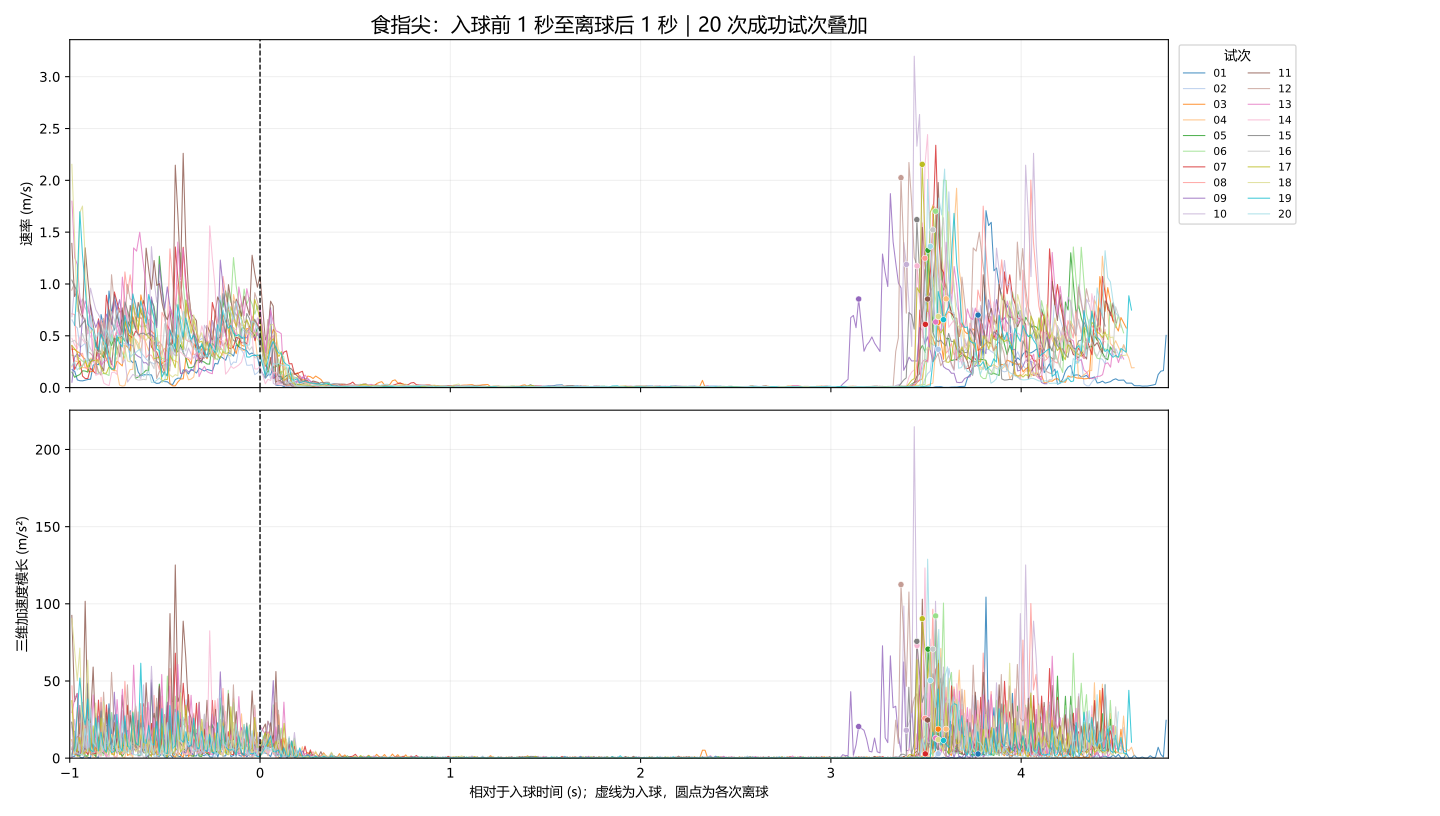

The data file committed next to this chart (first rows):
trial, joint, time_from_entry_s, time_from_exit_s, received_realtime_s, sample_sequence, inside, position_valid, velocity_valid, speed_m_s, acceleration_valid, acceleration_magnitude_m_s2, exit_frame
1, IndexTip, -0.9874, -4.761, 7.535, 565, 0, 1, 1, 0.173, 1, 1.07, 0
1, IndexTip, -0.974, -4.748, 7.548, 567, 0, 1, 1, 0.1572, 1, 1.188, 0
1, IndexTip, -0.96, -4.734, 7.562, 569, 0, 1, 1, 0.07402, 1, 6.232, 0
1, IndexTip, -0.9462, -4.72, 7.576, 571, 0, 1, 1, 0.06612, 1, 0.5754, 0
1, IndexTip, -0.9324, -4.706, 7.59, 573, 0, 1, 1, 0.0651, 1, 0.09211, 0
1, IndexTip, -0.9184, -4.692, 7.604, 575, 0, 1, 1, 0.07238, 1, 1.622, 0
1, IndexTip, -0.9046, -4.678, 7.618, 577, 0, 1, 1, 0.07838, 1, 0.4363, 0
1, IndexTip, -0.8907, -4.664, 7.632, 579, 0, 1, 1, 0.08132, 1, 0.2134, 0
1, IndexTip, -0.877, -4.651, 7.645, 581, 0, 1, 1, 0.2169, 1, 11.31, 0
1, IndexTip, -0.863, -4.637, 7.659, 583, 0, 1, 1, 0.2282, 1, 0.8124, 0
1, IndexTip, -0.8489, -4.623, 7.674, 585, 0, 1, 1, 0.2211, 1, 0.5368, 0
1, IndexTip, -0.8354, -4.609, 7.687, 587, 0, 1, 1, 0.7046, 1, 36.04, 0
1, IndexTip, -0.8212, -4.595, 7.701, 589, 0, 1, 1, 0.5821, 1, 8.87, 0
1, IndexTip, -0.8074, -4.581, 7.715, 591, 0, 1, 1, 0.477, 1, 7.748, 0
1, IndexTip, -0.7937, -4.567, 7.729, 593, 0, 1, 1, 0.9318, 1, 35.21, 0
1, IndexTip, -0.7795, -4.553, 7.743, 595, 0, 1, 1, 0.7096, 1, 15.9, 0
1, IndexTip, -0.7657, -4.539, 7.757, 597, 0, 1, 1, 0.8968, 1, 28.04, 0
1, IndexTip, -0.7518, -4.525, 7.771, 599, 0, 1, 1, 0.7252, 1, 12.49, 0
1, IndexTip, -0.7376, -4.511, 7.785, 601, 0, 1, 1, 0.5999, 1, 8.968, 0
1, IndexTip, -0.7239, -4.497, 7.799, 603, 0, 1, 1, 0.6645, 1, 16.35, 0
1, IndexTip, -0.71, -4.484, 7.812, 605, 0, 1, 1, 0.5603, 1, 8.094, 0
1, IndexTip, -0.6961, -4.47, 7.826, 607, 0, 1, 1, 0.5124, 1, 4.153, 0
1, IndexTip, -0.6821, -4.456, 7.84, 609, 0, 1, 1, 0.2659, 1, 30.71, 0
1, IndexTip, -0.6685, -4.442, 7.854, 611, 0, 1, 1, 0.2403, 1, 6.923, 0
1, IndexTip, -0.6547, -4.428, 7.868, 613, 0, 1, 1, 0.2568, 1, 4.848, 0
1, IndexTip, -0.6405, -4.414, 7.882, 615, 0, 1, 1, 0.1519, 1, 21.3, 0
1, IndexTip, -0.6264, -4.4, 7.896, 617, 0, 1, 1, 0.1114, 1, 5.224, 0
1, IndexTip, -0.6127, -4.386, 7.91, 619, 0, 1, 1, 0.1253, 1, 3.859, 0
1, IndexTip, -0.5986, -4.372, 7.924, 621, 0, 1, 1, 0.1252, 1, 7.481, 0
1, IndexTip, -0.5847, -4.358, 7.938, 623, 0, 1, 1, 0.1239, 1, 2.271, 0
1, IndexTip, -0.5706, -4.344, 7.952, 625, 0, 1, 1, 0.123, 1, 1.959, 0
1, IndexTip, -0.5569, -4.331, 7.966, 627, 0, 1, 1, 0.05245, 1, 6.495, 0
1, IndexTip, -0.543, -4.317, 7.979, 629, 0, 1, 1, 0.04073, 1, 1.474, 0
1, IndexTip, -0.529, -4.303, 7.993, 631, 0, 1, 1, 0.04319, 1, 1.148, 0
1, IndexTip, -0.5152, -4.289, 8.007, 633, 0, 1, 1, 0.06627, 1, 3.293, 0
1, IndexTip, -0.501, -4.275, 8.021, 635, 0, 1, 1, 0.0579, 1, 0.6976, 0
1, IndexTip, -0.4872, -4.261, 8.035, 637, 0, 1, 1, 0.05636, 1, 0.3658, 0
1, IndexTip, -0.4733, -4.247, 8.049, 639, 0, 1, 1, 0.03528, 1, 2.284, 0
1, IndexTip, -0.4592, -4.233, 8.063, 641, 0, 1, 1, 0.02951, 1, 0.4384, 0
1, IndexTip, -0.4453, -4.219, 8.077, 643, 0, 1, 1, 0.07661, 1, 3.576, 0
1, IndexTip, -0.4312, -4.205, 8.091, 645, 0, 1, 1, 0.0918, 1, 1.193, 0
1, IndexTip, -0.4176, -4.191, 8.105, 647, 0, 1, 1, 0.08884, 1, 0.9418, 0
1, IndexTip, -0.4035, -4.177, 8.119, 649, 0, 1, 1, 0.1725, 1, 6.458, 0
1, IndexTip, -0.3896, -4.163, 8.133, 651, 0, 1, 1, 0.1576, 1, 1.32, 0
1, IndexTip, -0.3759, -4.149, 8.147, 653, 0, 1, 1, 0.1319, 1, 2.132, 0
1, IndexTip, -0.3618, -4.135, 8.161, 655, 0, 1, 1, 0.1792, 1, 3.754, 0
1, IndexTip, -0.3477, -4.121, 8.175, 657, 0, 1, 1, 0.1592, 1, 1.483, 0
1, IndexTip, -0.3339, -4.107, 8.189, 659, 0, 1, 1, 0.1407, 1, 1.412, 0
1, IndexTip, -0.3199, -4.094, 8.203, 661, 0, 1, 1, 0.1868, 1, 5.666, 0
1, IndexTip, -0.306, -4.08, 8.216, 663, 0, 1, 1, 0.1728, 1, 2.117, 0
1, IndexTip, -0.2922, -4.066, 8.23, 665, 0, 1, 1, 0.1606, 1, 1.543, 0
1, IndexTip, -0.2781, -4.052, 8.244, 667, 0, 1, 1, 0.1755, 1, 3.31, 0
1, IndexTip, -0.2642, -4.038, 8.258, 669, 0, 1, 1, 0.1681, 1, 0.742, 0
1, IndexTip, -0.2501, -4.024, 8.272, 671, 0, 1, 1, 0.1608, 1, 0.6437, 0
1, IndexTip, -0.2364, -4.01, 8.286, 673, 0, 1, 1, 0.234, 1, 6.336, 0
1, IndexTip, -0.2221, -3.996, 8.3, 675, 0, 1, 1, 0.228, 1, 0.6661, 0
1, IndexTip, -0.2086, -3.982, 8.314, 677, 0, 1, 1, 0.3024, 1, 5.846, 0
1, IndexTip, -0.1947, -3.968, 8.328, 679, 0, 1, 1, 0.285, 1, 1.311, 0
1, IndexTip, -0.1804, -3.954, 8.342, 681, 0, 1, 1, 0.2642, 1, 1.508, 0
1, IndexTip, -0.1667, -3.94, 8.356, 683, 0, 1, 1, 0.338, 1, 8.523, 0
... 7,788 more rows
